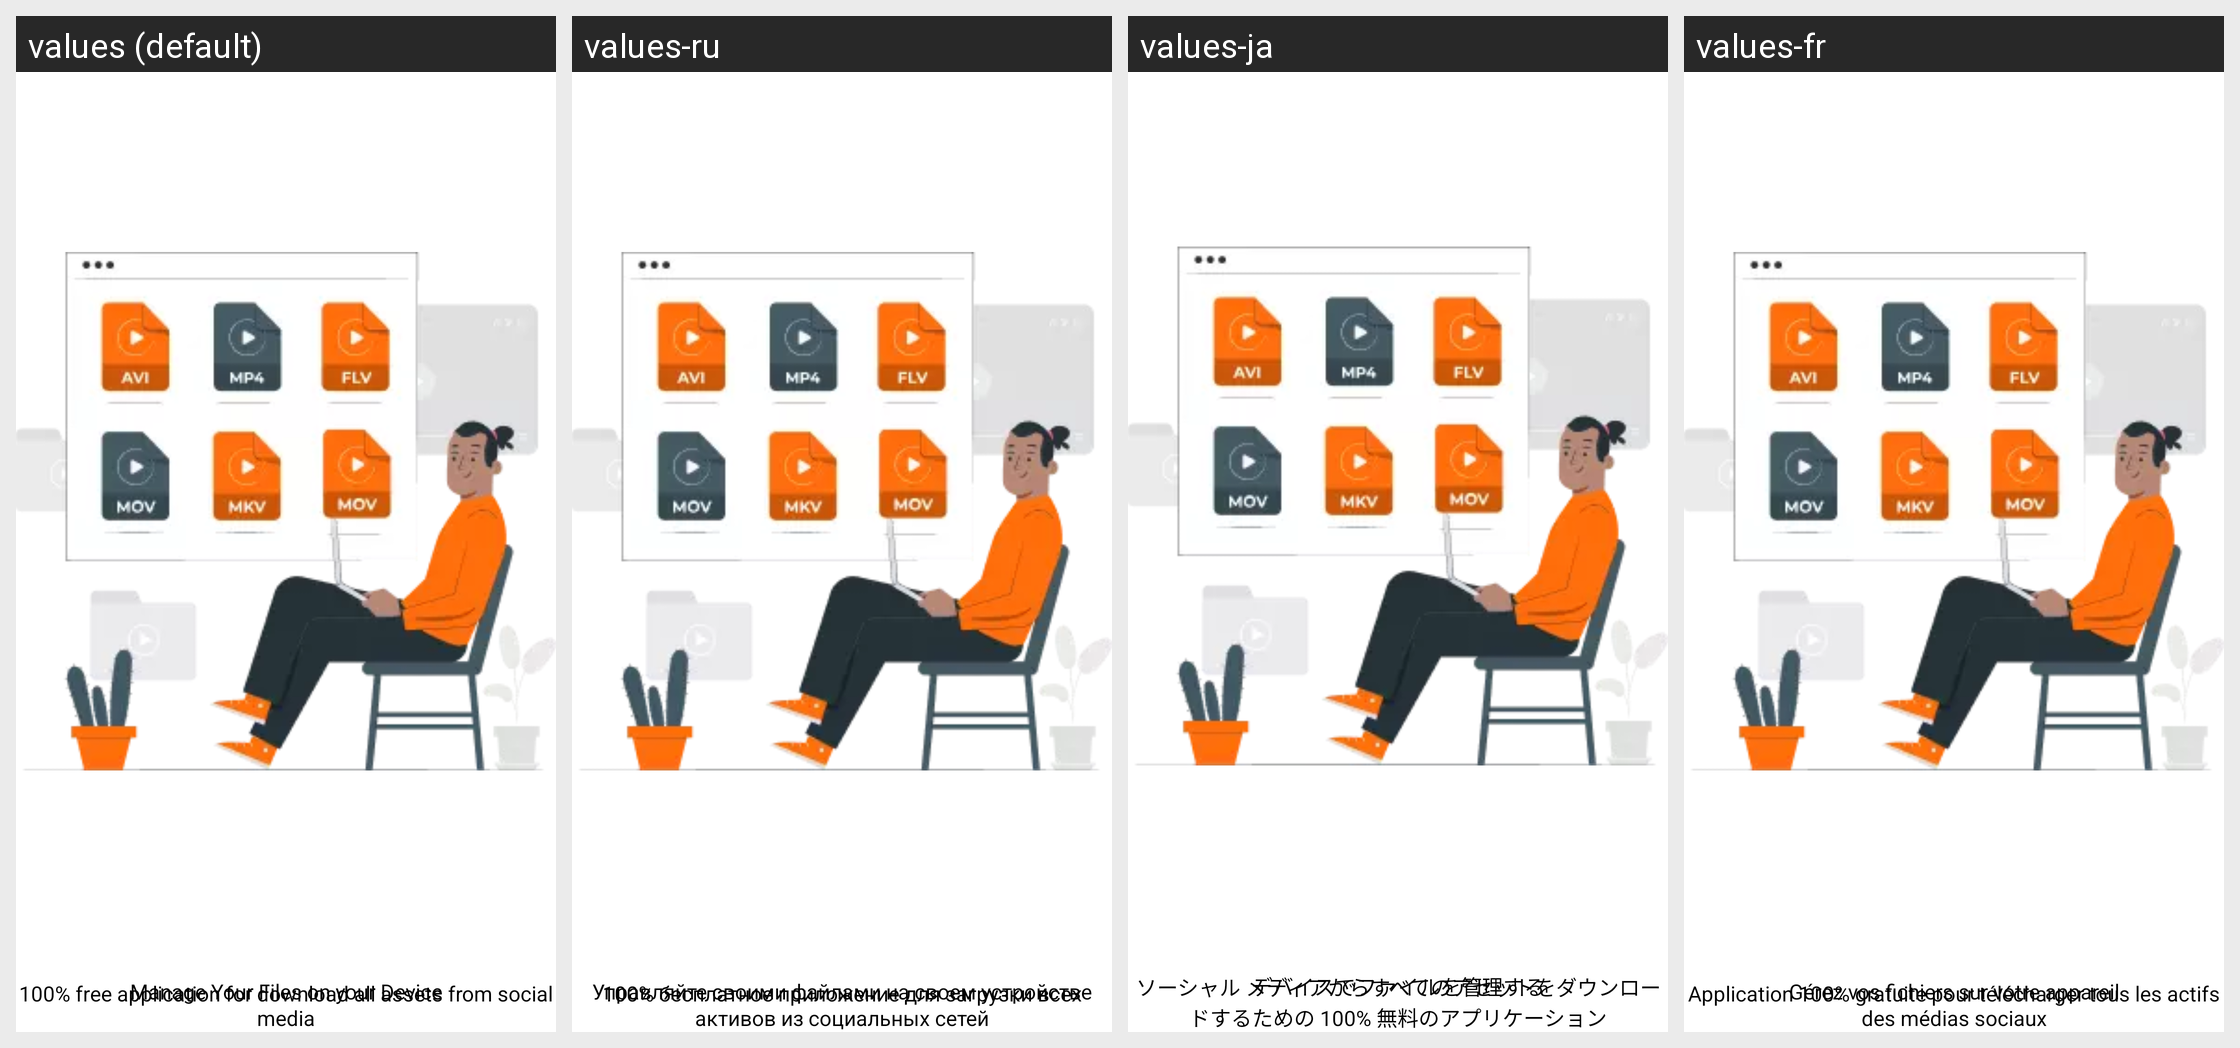

The same Android screen rendered under several of its app's locales, left to right. List the strings drawn on it with the default value and each locale's translation.
Android screen res/layout/frag_main_intro.xml rendered under 4 locales, left to right: values (default), values-ru, values-ja, values-fr. Device: Nexus 5 (rendered at 1080×1920; each locale shown at half size, 540×960, under a caption strip naming it); theme AppThemeCustom.
Other locales in the repository, not shown: values-bn, values-de, values-es, values-hi, values-in, values-ko, values-pt, values-ur, values-zh, values-zh-rTW.
Strings drawn on this screen, with the default value and each locale's value (text and hints the layout hard-codes, and strings that could not be matched under every locale, appear in the picture but are not listed):

manage_file_on_device
  values: Manage Your Files on your Device
  values-ru: Управляйте своими файлами на своем устройстве
  values-ja: デバイスでファイルを管理する
  values-fr: Gérez vos fichiers sur votre appareil

free_application_for_download
  values: 100% free application for download all assets from social media
  values-ru: 100% бесплатное приложение для загрузки всех активов из социальных сетей
  values-ja: ソーシャル メディアからすべてのアセットをダウンロードするための 100% 無料のアプリケーション
  values-fr: Application 100% gratuite pour télécharger tous les actifs des médias sociaux
